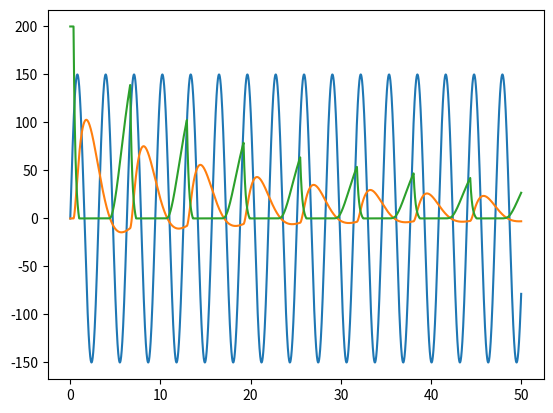

Python code for this plot:
# -*- coding: utf-8 -*-
"""
Created on Sat Sep  2 16:22:22 2023

[redacted]
Okay, so this file is a test demo of a 1-d chain of neurons.
The goal is to model & plot these functions, and have them work correctly in
time domain.
"""
import math
import matplotlib.pyplot as plt

def simulate_neuron(time_step, neuron_status, input_voltage, 
                activation_voltage, base_voltage,action_voltage, 
                action_impulse, action_energy, neuron_follow_factor):
    
    neuron_voltage = neuron_status[0]
    neuron_cached_energy = neuron_status[1]
    neuron_momentum = neuron_status[2]
    
    
    if input_voltage > action_voltage:
        neuron_momentum = neuron_momentum +  (neuron_cached_energy/neuron_energy_storage) * action_impulse * time_step
        neuron_cached_energy -= (neuron_cached_energy/neuron_energy_storage) * action_impulse * time_step
        
    
        
    neuron_voltage = neuron_voltage + neuron_momentum * time_step
    neuron_momentum = 0.99 * neuron_momentum - 0.009 * (neuron_voltage - base_voltage)
    energy_used = max(0,(neuron_voltage - base_voltage) * time_step)
    neuron_cached_energy = max(0,neuron_cached_energy-energy_used)
    if neuron_cached_energy < neuron_energy_storage:
        if neuron_voltage < 0:
            neuron_cached_energy += max((5*(base_voltage - neuron_voltage)+1) * time_step,0)
        neuron_cached_energy += 5*time_step
        neuron_cached_energy = min(neuron_cached_energy,neuron_energy_storage)
        
    #neuron_momentum -= 10*(max(0,neuron_energy_storage) - max(0,neuron_cached_energy))
    #neuron_voltage = max(neuron_voltage,0)
    #neuron_momentum = (neuron_momentum - 1 )* 0.5
    
    
        
    
    print(neuron_voltage, neuron_momentum, neuron_cached_energy)
    
    
    return [neuron_voltage, neuron_cached_energy, neuron_momentum]
    
    #updates neuron cached energy.
    

def simulate_test(time_step, activation_voltage, base_voltage,
                  action_voltage, action_impulse, action_energy,
                  neuron_energy_storage, neuron_follow_factor):
    neuron_status = [base_voltage,neuron_energy_storage,0] #neuron voltage, neuron cached energy, momentum.
    
    #i is in unit ms
    time = []
    log_inputs = []
    log_outputs = []
    log_energy = []
    for i in range(5000):
        input_voltage = base_voltage+150*math.sin(i/50)
        #print(input_voltage)
        neuron_status = simulate_neuron(time_step, neuron_status, input_voltage, 
                        activation_voltage, base_voltage,action_voltage, 
                        action_impulse, action_energy, neuron_follow_factor)
        
        log_inputs.append(input_voltage)
        log_outputs.append(neuron_status[0])
        time.append(i*time_step)
        log_energy.append(neuron_status[1])
    plt.plot(time,log_inputs)
    plt.plot(time,log_outputs)
    plt.plot(time,log_energy)
    plt.show()

if __name__ == "__main__":
    #Simulation parameters
    time_step = 0.01 #simulated milliseconds, arbritary realistically.
    #Biology parameters based on https://en.wikipedia.org/wiki/Action_potential
    activation_voltage = 20 #mv
    base_voltage = 0 #mv
    action_voltage = 100 #mv, the threshold for activation
    action_impulse = 1000 #mv/ms, or volt /sec, how quickly voltage increases
    action_energy = 100 #mv-ms
    neuron_energy_storage = 200 #mv-ms
    neuron_follow_factor = 0.5 #each step the neuron will be this ratio closer
    #to the target
    simulate_test(time_step, activation_voltage, base_voltage,
                      action_voltage, action_impulse, action_energy,
                      neuron_energy_storage, neuron_follow_factor)
    
    
    
